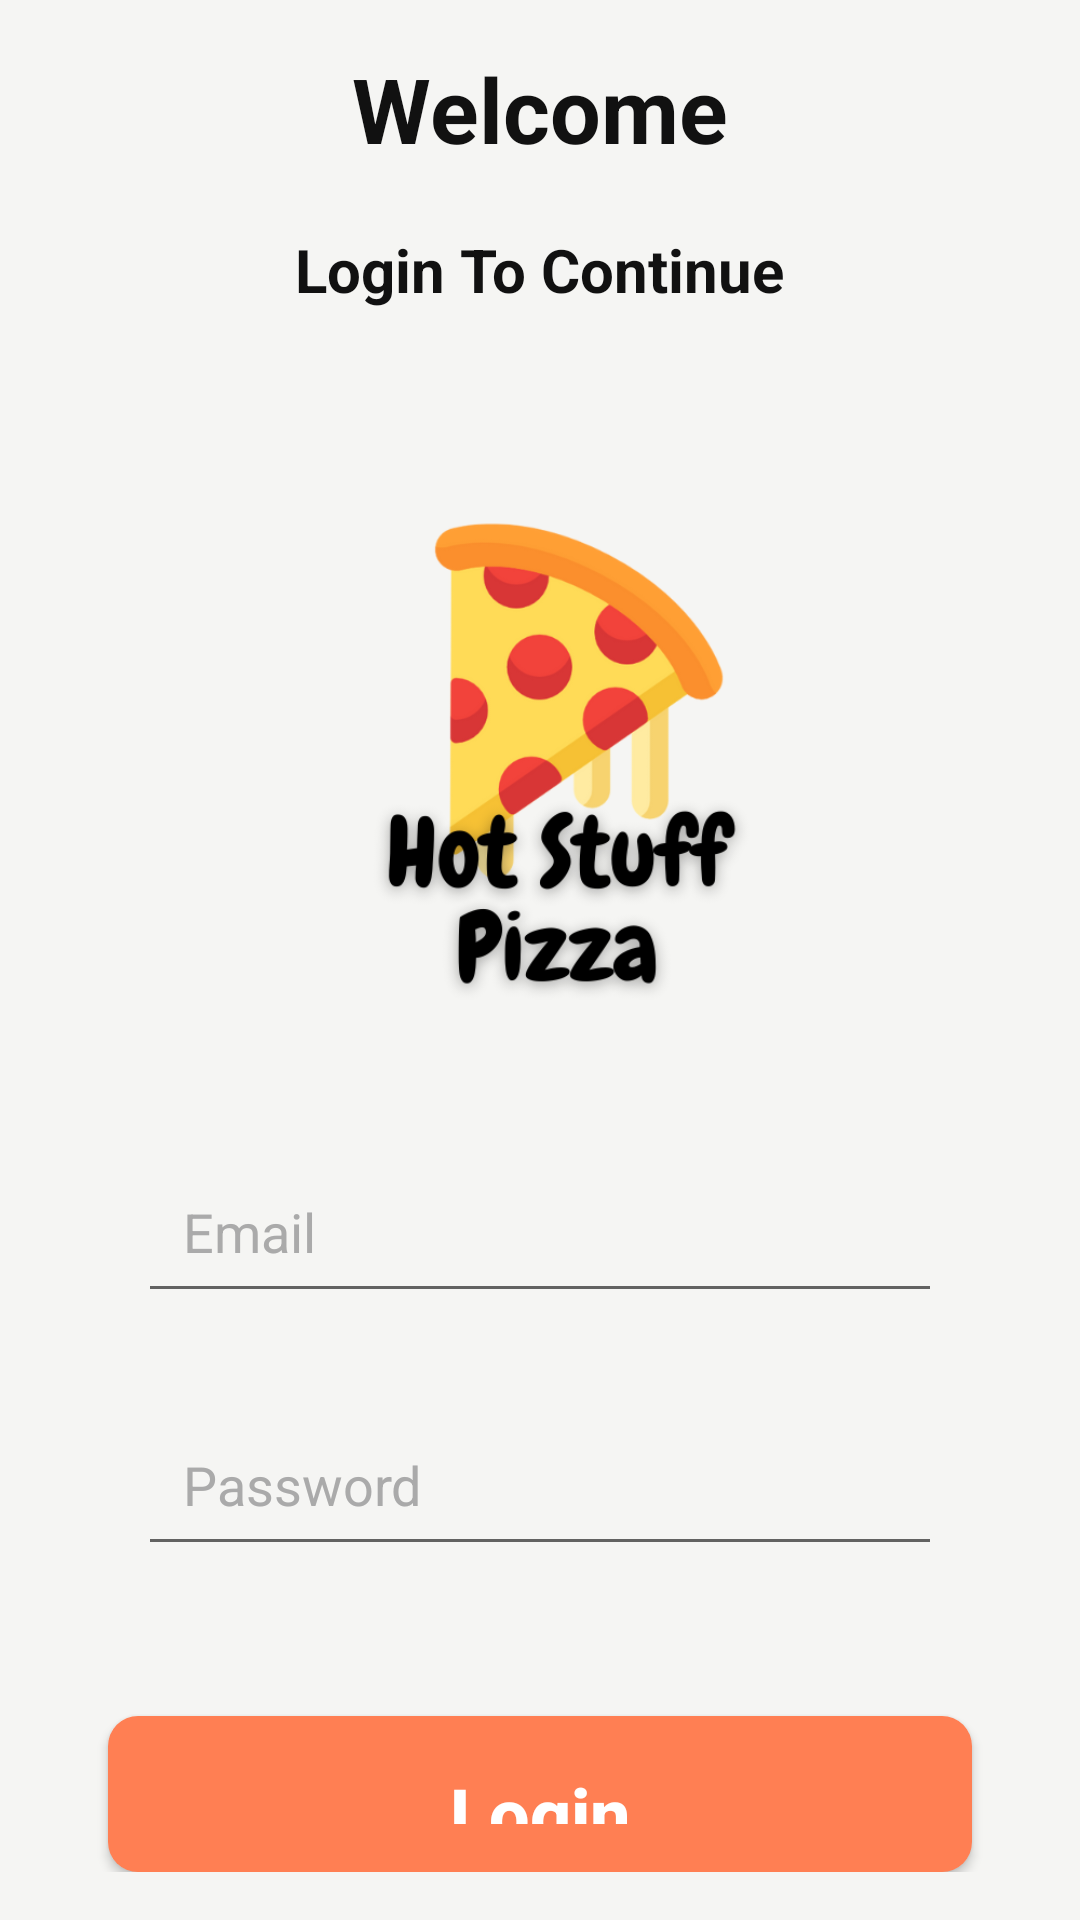

Produce the Android XML layout that renders to this screen, including the resource entries it uses.
<!-- AndroidManifest.xml: application theme Theme.HOTSTUFF -->
<!-- res/layout/activity_login.xml -->
<?xml version="1.0" encoding="utf-8"?>
<LinearLayout xmlns:android="http://schemas.android.com/apk/res/android"
    xmlns:app="http://schemas.android.com/apk/res-auto"
    xmlns:tools="http://schemas.android.com/tools"
    android:layout_width="match_parent"
    android:layout_height="match_parent"
    android:background="@color/LightWhite"
    android:gravity="center"
    android:orientation="vertical"
    android:padding="16dp"
    tools:context=".LogInActivity">

    <TextView
        android:id="@+id/welcome"
        android:layout_width="wrap_content"
        android:layout_height="wrap_content"
        android:text="@string/welcome_title"
        android:textColor="@color/blackcolor"
        android:textSize="30sp"
        android:textStyle="bold" />

    <TextView
        android:id="@+id/loginToContinue"
        android:layout_width="wrap_content"
        android:layout_height="wrap_content"
        android:text="@string/login_to_continue"
        android:textColor="@color/blackcolor"
        android:textSize="20sp"
        android:layout_marginTop="20dp"
        android:layout_marginBottom="40dp"
        android:textStyle="bold" />

    <ImageView
        android:id="@+id/imageView"
        android:layout_width="300dp"
        android:layout_height="180dp"
        android:layout_marginBottom="10dp"
        android:layout_marginTop="20dp"
        app:srcCompat="@drawable/pizza_logo" />

    <EditText
        android:id="@+id/logInEmailField"
        android:layout_width="match_parent"
        android:layout_height="wrap_content"
        android:ems="10"
        android:hint="Email"
        android:inputType="textEmailAddress"
        android:padding="15dp"
        android:layout_margin="30dp"
        android:textColor="@android:color/black"
        android:textColorHint="@android:color/darker_gray" />

    <EditText
        android:id="@+id/logInPasswordField"
        android:layout_width="match_parent"
        android:layout_height="wrap_content"
        android:ems="10"
        android:hint="Password"
        android:inputType="textPassword"
        android:padding="15dp"
        android:layout_marginLeft="30dp"
        android:layout_marginRight="30dp"
        android:textColor="@android:color/black"
        android:textColorHint="@android:color/darker_gray"/>

    <Button
        android:id="@+id/logInButton"
        android:layout_width="match_parent"
        android:layout_height="wrap_content"
        android:background="@drawable/roundrhapebtn"
        android:padding="16dp"
        android:layout_marginRight="20dp"
        android:layout_marginLeft="20dp"
        android:text="@string/loginButtonText"
        android:layout_marginTop="50dp"
        android:textAllCaps="false"
        android:textColor="@color/white"
        android:textSize="24sp"
        android:textStyle="bold" />

</LinearLayout>
<!-- resources referenced by this layout -->
<resources>
  <color name="LightWhite">#F5F5F3</color>
  <color name="blackcolor">#111111</color>
  <color name="white">#FFFFFF</color>
  <!-- drawable pizza_logo: png bitmap (drawable-v24, 62984 bytes) -->
  <!-- drawable roundrhapebtn (drawable) -->
  <?xml version="1.0" encoding="utf-8"?>
  <shape xmlns:android="http://schemas.android.com/apk/res/android"
      android:shape="rectangle"
      android:padding="10dp"
      android:layout_height="wrap_content"
      android:layout_width="wrap_content">
      <solid android:color="@color/colorPrimaryDark" /> 
      <corners
          android:bottomRightRadius="10dp"
          android:bottomLeftRadius="10dp"
          android:topLeftRadius="10dp"
          android:topRightRadius="10dp" />
  </shape>
  <string name="loginButtonText">Login</string>
  <string name="login_to_continue">Login To Continue</string>
  <string name="welcome_title">Welcome</string>
  <style name="Theme.HOTSTUFF" parent="Theme.MaterialComponents.DayNight.DarkActionBar">
          
          <item name="colorPrimary">@color/purple_500</item>
          <item name="colorPrimaryVariant">@color/purple_700</item>
          <item name="colorOnPrimary">@color/white</item>
          
          <item name="colorSecondary">@color/teal_200</item>
          <item name="colorSecondaryVariant">@color/teal_700</item>
          <item name="colorOnSecondary">@color/black</item>
          
          <item name="android:statusBarColor" tools:targetApi="l">?attr/colorPrimaryVariant</item>
          
      </style>
  <color name="colorPrimaryDark">#FF7F53</color>
  <!-- not gathered from this repository: default colours our renderer supplied (Android Studio template values) -->
  <color name="purple_500">#FF6200EE</color>
  <color name="purple_700">#FF3700B3</color>
  <color name="teal_200">#FF03DAC5</color>
  <color name="teal_700">#FF018786</color>
  <color name="black">#FF000000</color>
</resources>
